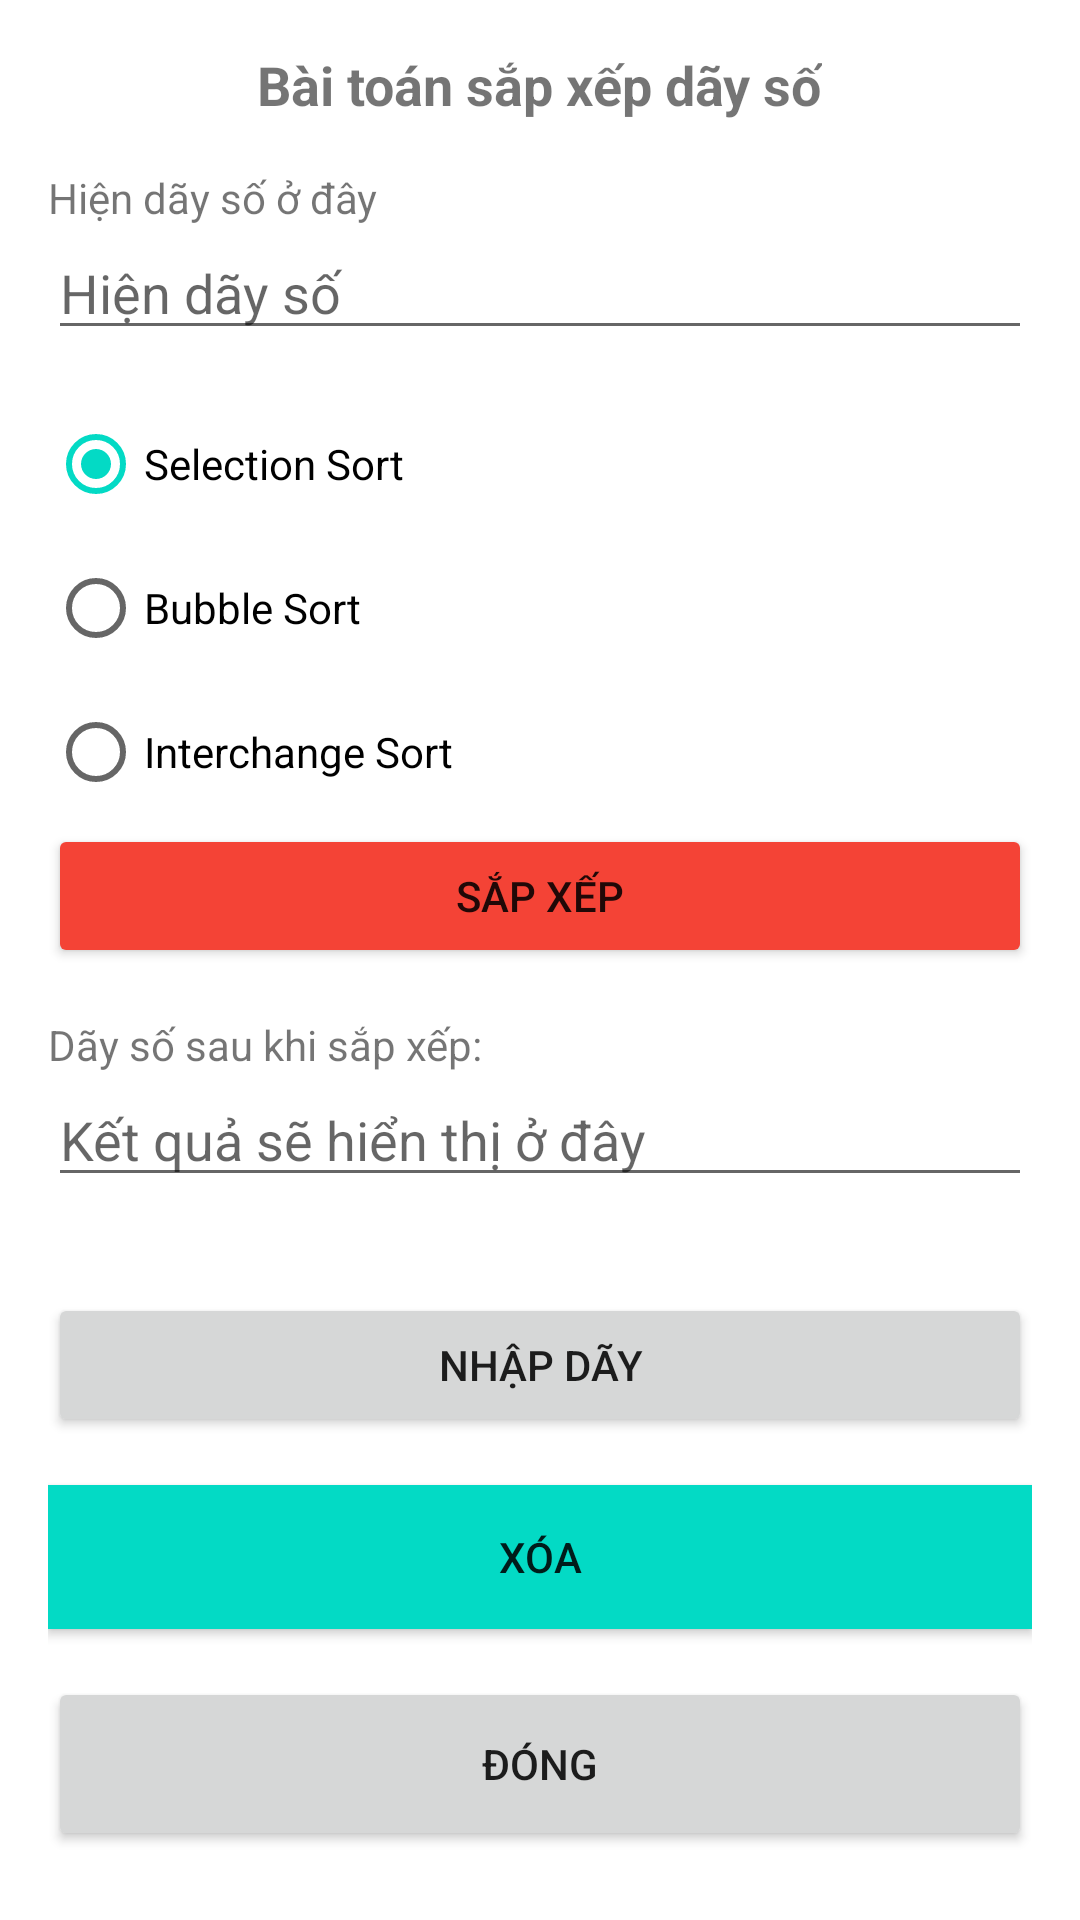

Layout XML and referenced resources for this Android screen:
<!-- AndroidManifest.xml: application theme Theme.BTLAB4 -->
<!-- res/layout/activity_sapxepdayso.xml -->
<?xml version="1.0" encoding="utf-8"?>
<LinearLayout
    xmlns:android="http://schemas.android.com/apk/res/android"
    xmlns:app="http://schemas.android.com/apk/res-auto"
    xmlns:tools="http://schemas.android.com/tools"
    android:layout_width="match_parent"
    android:layout_height="match_parent"
    android:orientation="vertical"
    android:padding="16dp"
    tools:context=".SAPXEPDAYSO">

    <TextView
        android:layout_width="wrap_content"
        android:layout_height="wrap_content"
        android:layout_gravity="center"
        android:text="Bài toán sắp xếp dãy số"
        android:textSize="18sp"
        android:textStyle="bold"
        app:drawableTint="@color/purple_500" />

    <TextView
        android:layout_width="wrap_content"
        android:layout_height="wrap_content"
        android:text="Hiện dãy số ở đây"
        android:layout_marginTop="16dp"
        android:clickable="false"
        android:focusable="false"
        android:focusableInTouchMode="false" />



    <EditText
        android:id="@+id/edtInputNumbers"
        android:layout_width="match_parent"
        android:layout_height="wrap_content"
        android:hint="Hiện dãy số"
        android:clickable="false"
        android:focusable="false"
        android:focusableInTouchMode="false"
        android:inputType="text"/>

    <RadioGroup
        android:id="@+id/radioGroup"
        android:layout_width="match_parent"
        android:layout_height="wrap_content"
        android:layout_marginTop="14dp"
        android:orientation="vertical">

        <RadioButton
            android:id="@+id/radioSelectionSort"
            android:layout_width="match_parent"
            android:layout_height="wrap_content"
            android:checked="true"
            android:text="Selection Sort" />

        <RadioButton
            android:id="@+id/radioBubbleSort"
            android:layout_width="match_parent"
            android:layout_height="wrap_content"
            android:text="Bubble Sort" />

        <RadioButton
            android:id="@+id/radioInterchangeSort"
            android:layout_width="match_parent"
            android:layout_height="wrap_content"
            android:text="Interchange Sort" />
    </RadioGroup>

    <Button
        android:id="@+id/btnSort"
        android:layout_width="match_parent"
        android:layout_height="wrap_content"
        android:text="Sắp xếp"
        android:backgroundTint="#F44336" />

    <TextView
        android:id="@+id/tvResult"
        android:layout_width="wrap_content"
        android:layout_height="wrap_content"
        android:layout_marginTop="16dp"
        android:text="Dãy số sau khi sắp xếp:" />

    <EditText
        android:id="@+id/edtSortedNumbers"
        android:layout_width="match_parent"
        android:layout_height="wrap_content"
        android:hint="Kết quả sẽ hiển thị ở đây"
        android:inputType="none"
        android:layout_marginBottom="16dp"/>

    <Button
        android:id="@+id/btnInput"
        android:layout_width="match_parent"
        android:layout_height="wrap_content"
        android:layout_marginTop="16dp"
        android:text="Nhập dãy" />

    <Button
        android:id="@+id/btnClear"
        android:layout_width="match_parent"
        android:layout_height="wrap_content"
        android:layout_marginTop="16dp"
        android:text="Xóa"
        android:background="?attr/colorControlActivated" />

    <Button
        android:id="@+id/btnClose"
        android:layout_width="match_parent"
        android:layout_height="58dp"
        android:layout_marginTop="16dp"
        android:text="Đóng" />

</LinearLayout>
<!-- resources referenced by this layout -->
<resources>
  <style name="Theme.BTLAB4" parent="Theme.MaterialComponents.DayNight.DarkActionBar">
          
          <item name="colorPrimary">@color/purple_500</item>
          <item name="colorPrimaryVariant">@color/purple_700</item>
          <item name="colorOnPrimary">@color/white</item>
          
          <item name="colorSecondary">@color/teal_200</item>
          <item name="colorSecondaryVariant">@color/teal_700</item>
          <item name="colorOnSecondary">@color/black</item>
          
          <item name="android:statusBarColor" tools:targetApi="l">?attr/colorPrimaryVariant</item>
          
      </style>
  <!-- not gathered from this repository: default colours our renderer supplied (Android Studio template values) -->
  <color name="purple_500">#FF6200EE</color>
  <color name="purple_700">#FF3700B3</color>
  <color name="teal_200">#FF03DAC5</color>
  <color name="teal_700">#FF018786</color>
  <color name="black">#FF000000</color>
  <color name="white">#FFFFFFFF</color>
</resources>
